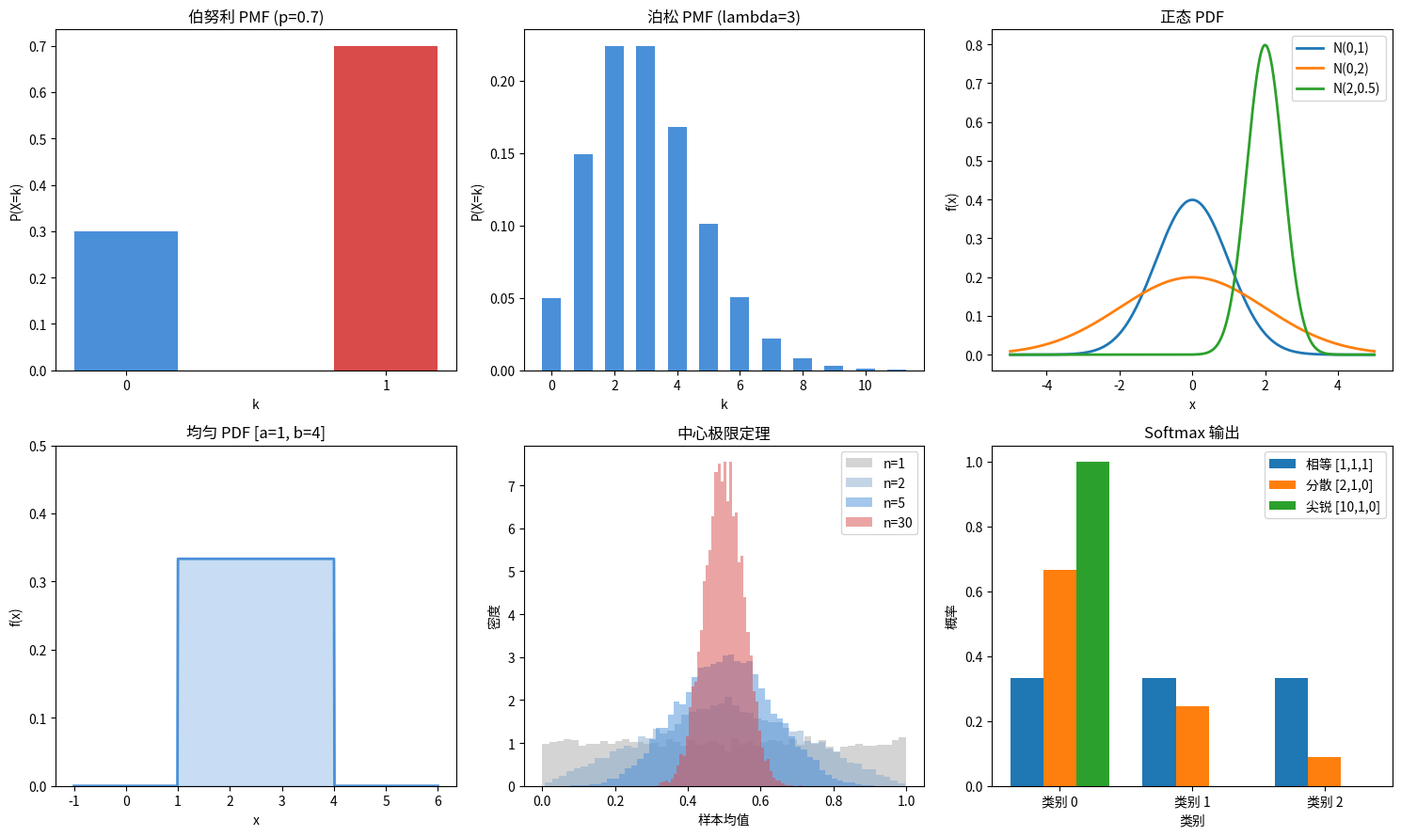

This figure's Python source:
import math
import random

random.seed(42)


def factorial(n):
    result = 1
    for i in range(2, n + 1):
        result *= i
    return result


def combinations(n, k):
    return factorial(n) // (factorial(k) * factorial(n - k))


def conditional_probability(p_a_and_b, p_b):
    return p_a_and_b / p_b


def bernoulli_pmf(k, p):
    return p if k == 1 else (1 - p)


def categorical_pmf(k, probs):
    return probs[k]


def poisson_pmf(k, lam):
    return (lam ** k) * math.exp(-lam) / factorial(k)


def uniform_pdf(x, a, b):
    if a <= x <= b:
        return 1.0 / (b - a)
    return 0.0


def normal_pdf(x, mu, sigma):
    coeff = 1.0 / (sigma * math.sqrt(2 * math.pi))
    exponent = -0.5 * ((x - mu) / sigma) ** 2
    return coeff * math.exp(exponent)


def expected_value(values, probabilities):
    return sum(v * p for v, p in zip(values, probabilities))


def variance(values, probabilities):
    mu = expected_value(values, probabilities)
    return sum(p * (v - mu) ** 2 for v, p in zip(values, probabilities))


def sample_bernoulli(p, n=1):
    return [1 if random.random() < p else 0 for _ in range(n)]


def sample_categorical(probs, n=1):
    cumulative = []
    total = 0
    for p in probs:
        total += p
        cumulative.append(total)
    samples = []
    for _ in range(n):
        r = random.random()
        for i, c in enumerate(cumulative):
            if r <= c:
                samples.append(i)
                break
    return samples


def sample_uniform(a, b, n=1):
    return [a + (b - a) * random.random() for _ in range(n)]


def sample_normal_box_muller(mu, sigma, n=1):
    samples = []
    for _ in range(n):
        u1 = random.random()
        u2 = random.random()
        z = math.sqrt(-2 * math.log(u1)) * math.cos(2 * math.pi * u2)
        samples.append(mu + sigma * z)
    return samples


def softmax(logits):
    max_logit = max(logits)
    shifted = [z - max_logit for z in logits]
    exps = [math.exp(z) for z in shifted]
    total = sum(exps)
    return [e / total for e in exps]


def log_softmax(logits):
    max_logit = max(logits)
    shifted = [z - max_logit for z in logits]
    log_sum_exp = max_logit + math.log(sum(math.exp(z) for z in shifted))
    return [z - log_sum_exp for z in logits]


def cross_entropy_loss(logits, target_index):
    log_probs = log_softmax(logits)
    return -log_probs[target_index]


def joint_to_marginals(joint):
    rows = len(joint)
    cols = len(joint[0])
    marginal_x = [sum(joint[i][j] for j in range(cols)) for i in range(rows)]
    marginal_y = [sum(joint[i][j] for i in range(rows)) for j in range(cols)]
    return marginal_x, marginal_y


def check_independence(joint, marginal_x, marginal_y, tol=1e-9):
    for i in range(len(marginal_x)):
        for j in range(len(marginal_y)):
            if abs(joint[i][j] - marginal_x[i] * marginal_y[j]) > tol:
                return False
    return True


def demonstrate_clt(dist_fn, n_per_sample, n_averages):
    averages = []
    for _ in range(n_averages):
        samples = [dist_fn() for _ in range(n_per_sample)]
        averages.append(sum(samples) / len(samples))
    return averages


if __name__ == "__main__":
    print("=" * 60)
    print("概率与分布")
    print("=" * 60)

    print("\n--- 条件概率 ---")
    p_king_given_face = conditional_probability(4 / 52, 12 / 52)
    print(f"P(国王 | 人头牌) = {p_king_given_face:.4f}")

    print("\n--- PMF：伯努利分布 (p=0.7) ---")
    for k in [0, 1]:
        print(f"  P(X={k}) = {bernoulli_pmf(k, 0.7):.4f}")

    print("\n--- PMF：分类分布 ---")
    cat_probs = [0.1, 0.3, 0.4, 0.2]
    for k, p in enumerate(cat_probs):
        print(f"  P(X={k}) = {categorical_pmf(k, cat_probs):.4f}")

    print("\n--- PMF：泊松分布 (lambda=3) ---")
    for k in range(10):
        print(f"  P(X={k}) = {poisson_pmf(k, 3):.4f}")

    print("\n--- PDF：正态分布 (mu=0, sigma=1) ---")
    for x in [-3, -2, -1, 0, 1, 2, 3]:
        print(f"  f({x:+d}) = {normal_pdf(x, 0, 1):.4f}")

    print("\n--- 期望与方差 ---")
    die_values = [1, 2, 3, 4, 5, 6]
    die_probs = [1 / 6] * 6
    mu = expected_value(die_values, die_probs)
    var = variance(die_values, die_probs)
    print(f"  公正骰子：E[X] = {mu:.4f}, Var(X) = {var:.4f}, SD = {var ** 0.5:.4f}")

    print("\n--- 采样：伯努利分布 (p=0.3, n=20) ---")
    bern_samples = sample_bernoulli(0.3, 20)
    print(f"  样本：{bern_samples}")
    print(f"  经验均值：{sum(bern_samples) / len(bern_samples):.4f}（期望 0.3）")

    print("\n--- 采样：分类分布 ---")
    cat_samples = sample_categorical([0.1, 0.3, 0.4, 0.2], 1000)
    counts = [cat_samples.count(i) for i in range(4)]
    print(f"  1000 次样本的计数：{counts}")
    print(f"  经验频率：{[c / 1000 for c in counts]}")
    print(f"  期望：[0.1, 0.3, 0.4, 0.2]")

    print("\n--- 采样：正态分布（Box-Muller）---")
    norm_samples = sample_normal_box_muller(0, 1, 10000)
    sample_mean = sum(norm_samples) / len(norm_samples)
    sample_var = sum((x - sample_mean) ** 2 for x in norm_samples) / len(norm_samples)
    print(f"  来自 N(0,1) 的 10000 个样本：")
    print(f"  样本均值：{sample_mean:.4f}（期望 0）")
    print(f"  样本方差：{sample_var:.4f}（期望 1）")

    print("\n--- Softmax ---")
    logits = [2.0, 1.0, 0.1]
    probs = softmax(logits)
    print(f"  Logits： {logits}")
    print(f"  Softmax：[{', '.join(f'{p:.4f}' for p in probs)}]")
    print(f"  总和：   {sum(probs):.4f}")

    print("\n--- 大 logits 的 Softmax（数值稳定性测试）---")
    large_logits = [100, 101, 102]
    probs_large = softmax(large_logits)
    print(f"  Logits： {large_logits}")
    print(f"  Softmax：[{', '.join(f'{p:.4f}' for p in probs_large)}]")
    print(f"  （因为在 exp 之前减去了最大值，所以不会溢出）")

    print("\n--- 对数概率 ---")
    log_probs = log_softmax(logits)
    print(f"  Logits：     {logits}")
    print(f"  Log-softmax：[{', '.join(f'{lp:.4f}' for lp in log_probs)}]")
    print(f"  验证 exp：   [{', '.join(f'{math.exp(lp):.4f}' for lp in log_probs)}]")

    print("\n--- 交叉熵损失 ---")
    ce = cross_entropy_loss([2.0, 1.0, 0.1], target_index=0)
    print(f"  Logits：[2.0, 1.0, 0.1]，目标：0")
    print(f"  交叉熵损失：{ce:.4f}")

    print("\n--- 对数概率为何重要 ---")
    word_prob = 0.01
    n_words = 50
    raw_product = word_prob ** n_words
    log_sum = n_words * math.log(word_prob)
    print(f"  P(word)^{n_words} = {word_prob}^{n_words}")
    print(f"  原始乘积：{raw_product:.2e}（项数更多时会下溢）")
    print(f"  对数求和：{log_sum:.4f}（稳定）")
    print(f"  还原值：  {math.exp(log_sum):.2e}")

    print("\n--- 联合分布与边缘分布 ---")
    joint = [
        [0.40, 0.10],
        [0.05, 0.45],
    ]
    marginal_x, marginal_y = joint_to_marginals(joint)
    print(f"  联合分布（天气 x 伞）：")
    print(f"    晴天，不带伞：{joint[0][0]}")
    print(f"    晴天，带伞：  {joint[0][1]}")
    print(f"    雨天，不带伞：{joint[1][0]}")
    print(f"    雨天，带伞：  {joint[1][1]}")
    print(f"  边缘分布 X（天气）： {marginal_x}")
    print(f"  边缘分布 Y（伞）：   {marginal_y}")
    print(f"  是否独立？{check_independence(joint, marginal_x, marginal_y)}")

    print("\n--- 中心极限定理 ---")
    print("  对均匀分布 [0,1) 样本取平均：")
    for n in [1, 2, 5, 30]:
        avgs = demonstrate_clt(random.random, n, 10000)
        avg_mean = sum(avgs) / len(avgs)
        avg_std = (sum((x - avg_mean) ** 2 for x in avgs) / len(avgs)) ** 0.5
        print(f"    n={n:2d}: 均值={avg_mean:.4f}, 标准差={avg_std:.4f}")
    print("  随着 n 增大，标准差减小，分布趋近正态。")

    print("\n--- 可视化 ---")
    try:
        import matplotlib
        matplotlib.use("Agg")
        import matplotlib.pyplot as plt

        fig, axes = plt.subplots(2, 3, figsize=(15, 9))

        ax = axes[0][0]
        ax.set_title("伯努利 PMF (p=0.7)")
        ax.bar([0, 1], [bernoulli_pmf(0, 0.7), bernoulli_pmf(1, 0.7)],
               color=["#4a90d9", "#d94a4a"], width=0.4)
        ax.set_xlabel("k")
        ax.set_ylabel("P(X=k)")
        ax.set_xticks([0, 1])

        ax = axes[0][1]
        ax.set_title("泊松 PMF (lambda=3)")
        ks = list(range(12))
        ax.bar(ks, [poisson_pmf(k, 3) for k in ks], color="#4a90d9", width=0.6)
        ax.set_xlabel("k")
        ax.set_ylabel("P(X=k)")

        ax = axes[0][2]
        ax.set_title("正态 PDF")
        xs = [i * 0.01 - 5 for i in range(1001)]
        for mu_val, sigma_val, label in [(0, 1, "N(0,1)"), (0, 2, "N(0,2)"), (2, 0.5, "N(2,0.5)")]:
            ys = [normal_pdf(x, mu_val, sigma_val) for x in xs]
            ax.plot(xs, ys, label=label, linewidth=2)
        ax.set_xlabel("x")
        ax.set_ylabel("f(x)")
        ax.legend()

        ax = axes[1][0]
        ax.set_title("均匀 PDF [a=1, b=4]")
        xs_u = [i * 0.01 - 1 for i in range(701)]
        ys_u = [uniform_pdf(x, 1, 4) for x in xs_u]
        ax.plot(xs_u, ys_u, color="#4a90d9", linewidth=2)
        ax.fill_between(xs_u, ys_u, alpha=0.3, color="#4a90d9")
        ax.set_xlabel("x")
        ax.set_ylabel("f(x)")
        ax.set_ylim(0, 0.5)

        ax = axes[1][1]
        ax.set_title("中心极限定理")
        for n_val, color in [(1, "#aaaaaa"), (2, "#88aacc"), (5, "#4a90d9"), (30, "#d94a4a")]:
            avgs = demonstrate_clt(random.random, n_val, 10000)
            ax.hist(avgs, bins=50, alpha=0.5, color=color, label=f"n={n_val}", density=True)
        ax.set_xlabel("样本均值")
        ax.set_ylabel("密度")
        ax.legend()

        ax = axes[1][2]
        ax.set_title("Softmax 输出")
        logit_sets = [
            ([1, 1, 1], "相等 [1,1,1]"),
            ([2, 1, 0], "分散 [2,1,0]"),
            ([10, 1, 0], "尖锐 [10,1,0]"),
        ]
        x_positions = range(3)
        width = 0.25
        for idx, (lg, label) in enumerate(logit_sets):
            sm = softmax(lg)
            offset = (idx - 1) * width
            ax.bar([x + offset for x in x_positions], sm, width=width, label=label)
        ax.set_xlabel("类别")
        ax.set_ylabel("概率")
        ax.set_xticks(list(x_positions))
        ax.set_xticklabels(["类别 0", "类别 1", "类别 2"])
        ax.legend()

        plt.tight_layout()
        plt.savefig("probability_distributions.png", dpi=150)
        print("  已保存：probability_distributions.png")
        plt.close()

    except ImportError:
        print("  matplotlib 不可用，跳过可视化。")

    print("\n" + "=" * 60)
    print("所有概率计算完成。")
    print("=" * 60)
